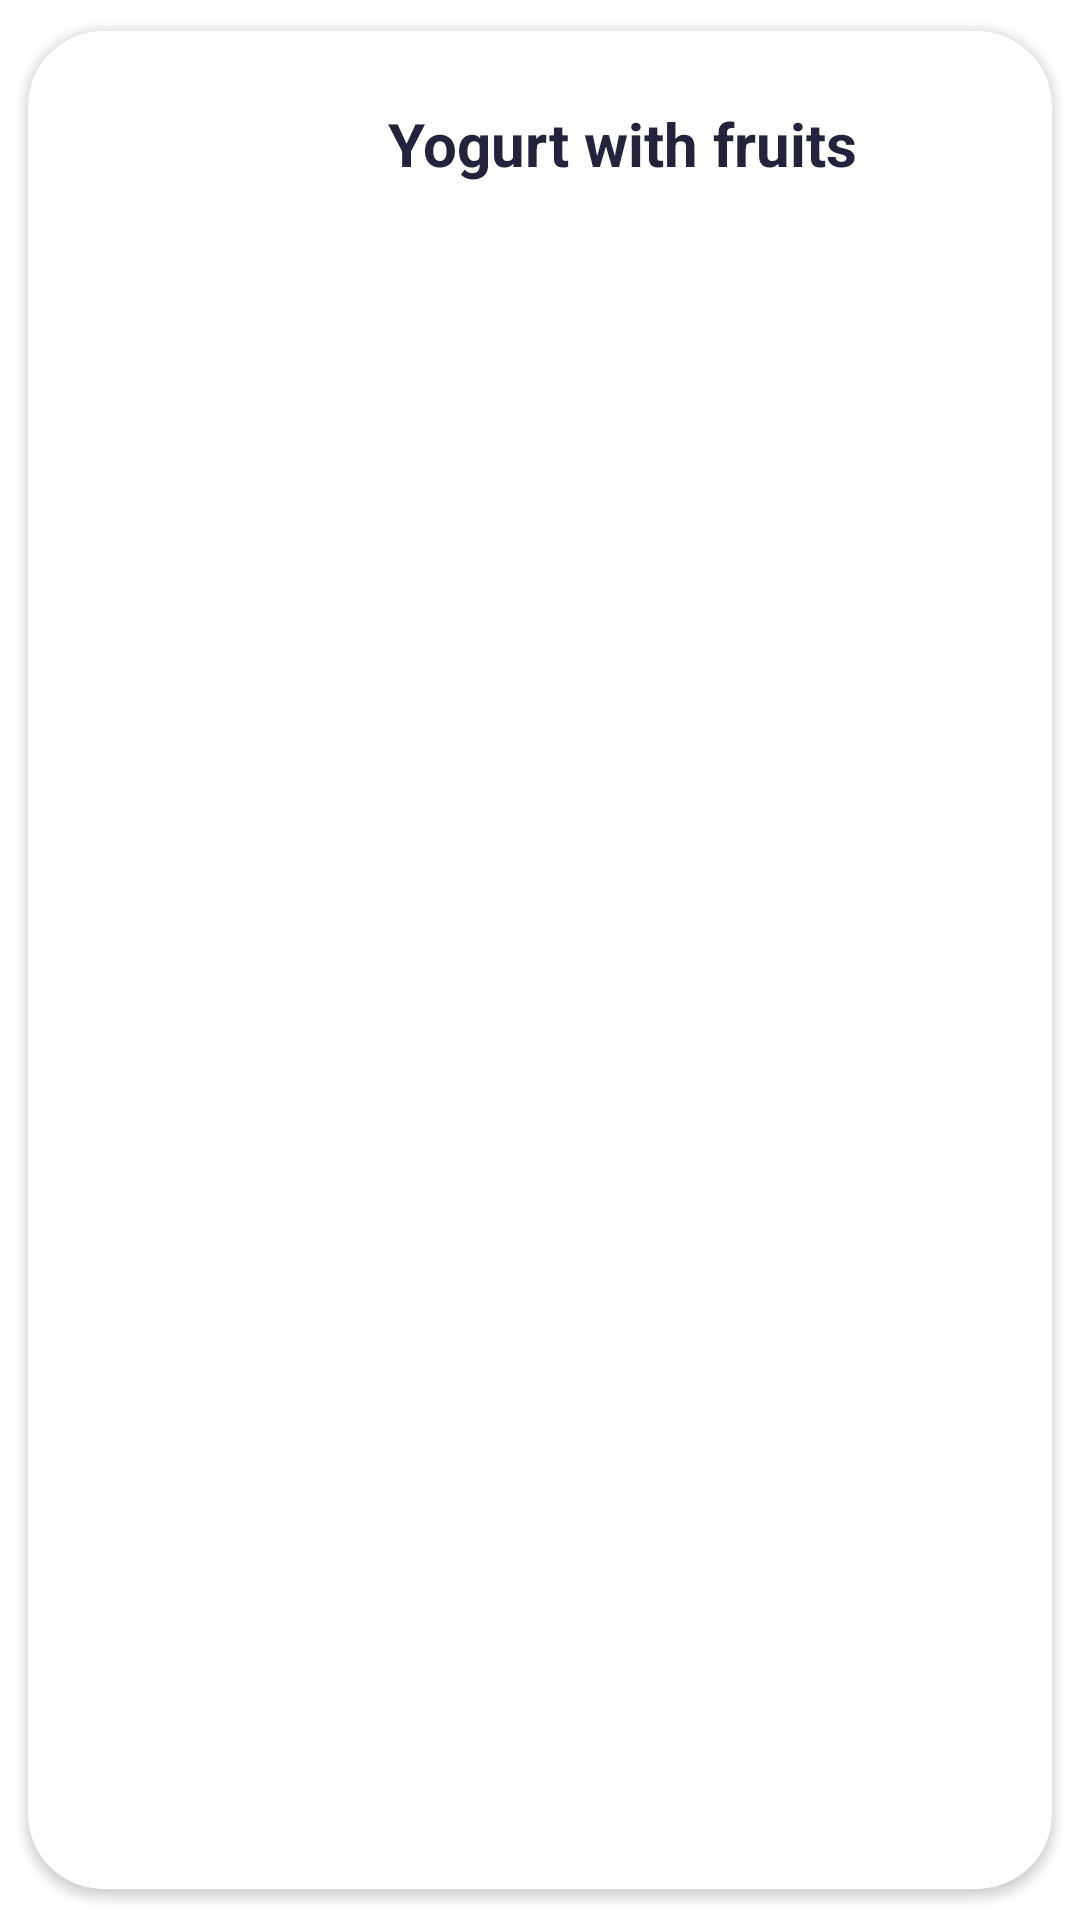

Reconstruct the res/layout file that produces this screen, plus the resources it refers to.
<!-- AndroidManifest.xml: application theme Theme.Foodie -->
<!-- res/layout/search_meal_card.xml -->
<?xml version="1.0" encoding="utf-8"?>
<androidx.cardview.widget.CardView xmlns:android="http://schemas.android.com/apk/res/android"
    xmlns:app="http://schemas.android.com/apk/res-auto"
    xmlns:tools="http://schemas.android.com/tools"
    android:layout_width="match_parent"
    android:layout_height="wrap_content"
    android:elevation="10dp"
    app:cardCornerRadius="25dp"
    app:cardUseCompatPadding="true">

    <androidx.constraintlayout.widget.ConstraintLayout
        android:id="@+id/searchCardConstraintLayout"
        android:layout_width="match_parent"
        android:layout_height="100dp">

        <ImageView
            android:id="@+id/mealSearchedCardImageView"
            android:layout_width="100dp"
            android:layout_height="100dp"
            android:scaleType="fitXY"
            app:layout_constraintBottom_toBottomOf="parent"
            app:layout_constraintStart_toStartOf="parent"
            app:layout_constraintTop_toTopOf="parent"
            tools:src="@tools:sample/avatars" />

        <TextView
            android:id="@+id/mealSearchedNameCardTextView"
            android:layout_width="wrap_content"
            android:layout_height="wrap_content"
            android:layout_gravity="center_vertical"
            android:layout_marginHorizontal="20dp"
            android:layout_marginTop="24dp"
            android:text="@string/meal"
            android:textColor="@color/dark_blue"
            android:textSize="20sp"
            android:textStyle="bold"
            app:layout_constraintEnd_toEndOf="parent"
            app:layout_constraintHorizontal_bias="0.0"
            app:layout_constraintStart_toEndOf="@+id/mealSearchedCardImageView"
            app:layout_constraintTop_toTopOf="parent" />


    </androidx.constraintlayout.widget.ConstraintLayout>
</androidx.cardview.widget.CardView>
<!-- resources referenced by this layout -->
<resources>
  <color name="dark_blue">#23233C</color>
  <string name="meal">Yogurt with fruits</string>
  <style name="Theme.Foodie" parent="Theme.MaterialComponents.DayNight.NoActionBar">
          
          <item name="colorPrimary">@color/green</item>
          <item name="colorPrimaryVariant">@color/dark_green</item>
          <item name="colorOnPrimary">@color/white</item>
          
          <item name="colorSecondary">@color/teal_200</item>
          <item name="colorSecondaryVariant">@color/teal_700</item>
          <item name="colorOnSecondary">@color/black</item>
          
          <item name="android:statusBarColor">?attr/colorPrimaryVariant</item>
          
      </style>
  <color name="green">#6CC57C</color>
  <color name="dark_green">#146522</color>
  <color name="white">#FFFFFFFF</color>
  <color name="teal_200">#FF03DAC5</color>
  <color name="teal_700">#FF018786</color>
  <color name="black">#FF000000</color>
</resources>
